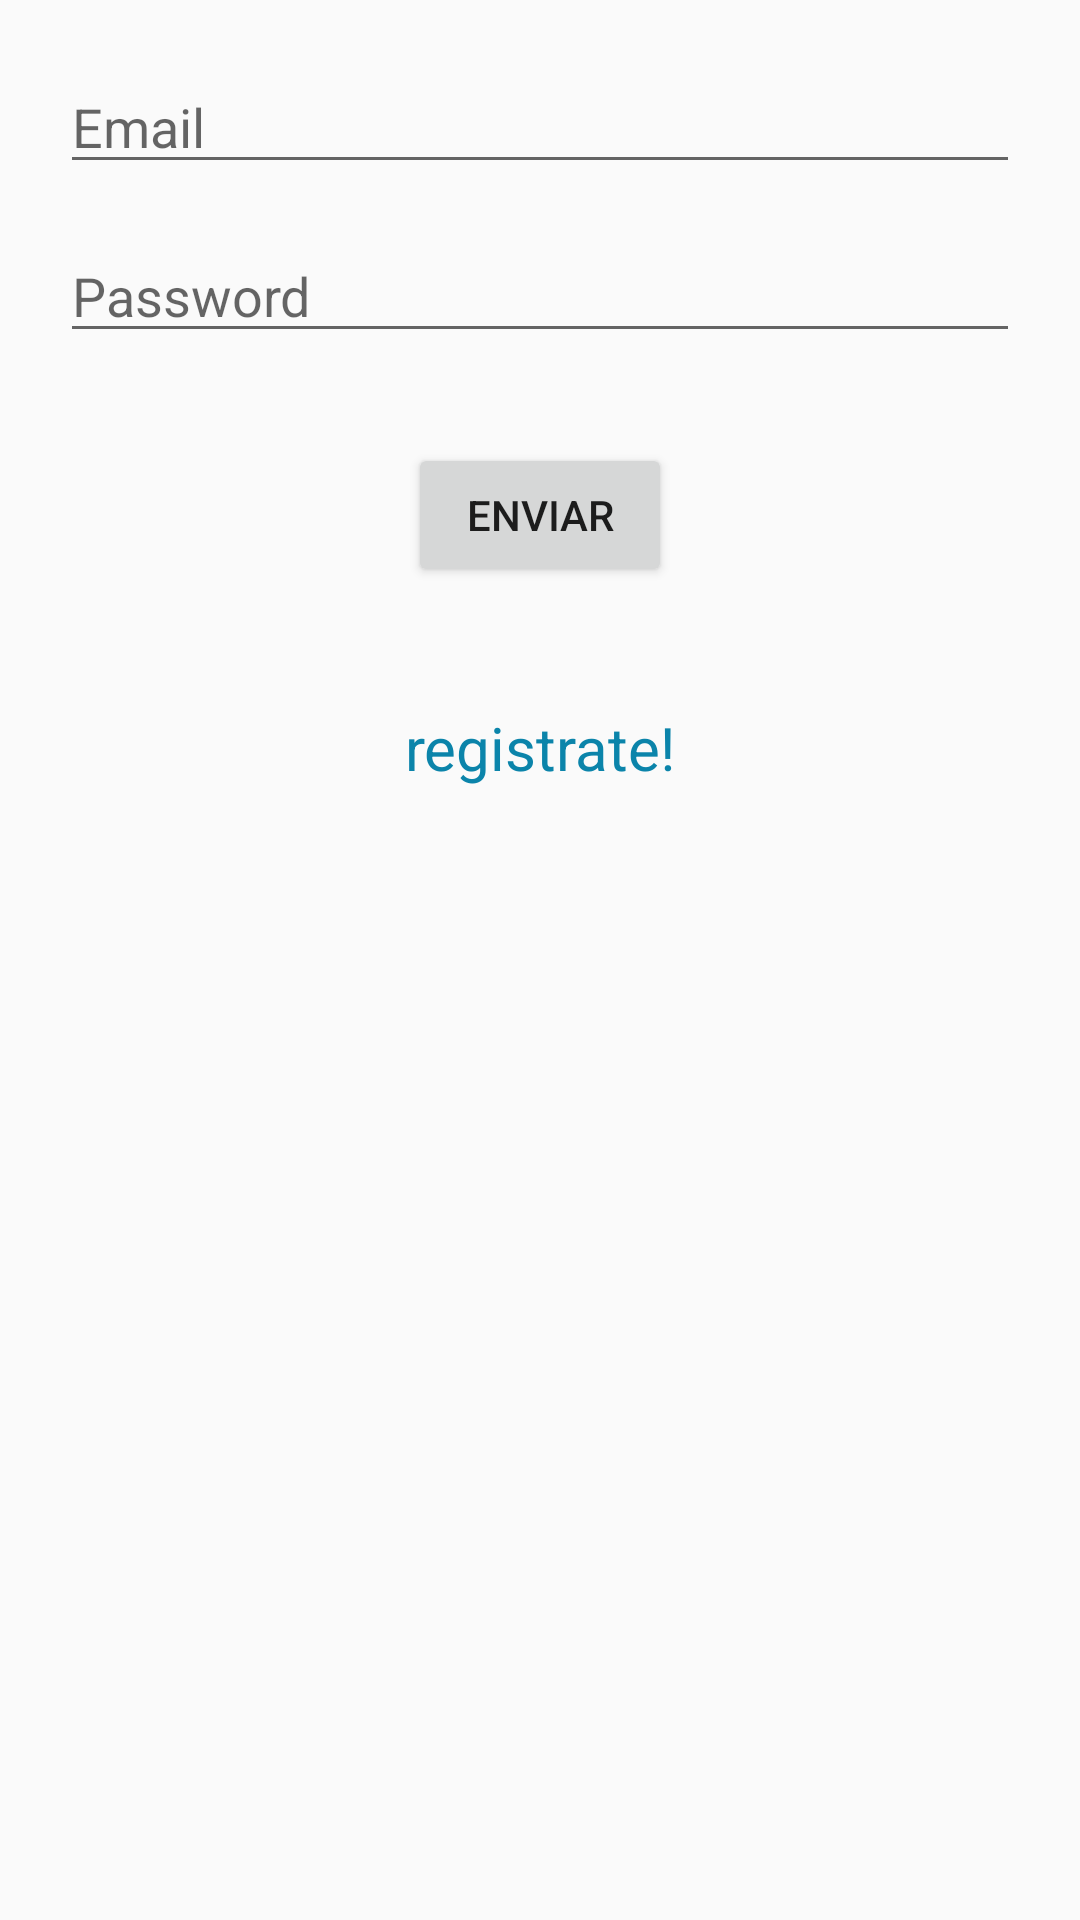

The Android layout XML behind this screen, and the referenced resources:
<!-- AndroidManifest.xml: application theme AppTheme -->
<!-- res/layout/activity_login.xml -->
<?xml version="1.0" encoding="utf-8"?>
<LinearLayout xmlns:android="http://schemas.android.com/apk/res/android" android:orientation="vertical"
android:layout_width="fill_parent" android:layout_height="fill_parent"  android:padding="20dip">

<EditText android:id="@+id/txtEmail" android:layout_height="wrap_content"
    android:layout_width="fill_parent" android:hint="Email" android:inputType="textEmailAddress" />

<EditText android:id="@+id/txtPass" android:layout_height="wrap_content"
    android:layout_width="fill_parent" android:hint="Password" android:inputType="textPassword"
    android:layout_marginTop="15dip" android:layout_marginBottom="30dip" />


<Button android:id="@+id/btnLogin" android:layout_height="wrap_content"
    android:layout_width="wrap_content" android:text="enviar"
    android:layout_gravity="center_horizontal" android:paddingLeft="15dip" android:paddingRight="15dip" />

<TextView android:id="@+id/link_to_register"
    android:layout_width="fill_parent"
    android:layout_height="wrap_content"
    android:layout_marginTop="40dip"
    android:layout_marginBottom="40dip"
    android:text="registrate!"
    android:gravity="center"
    android:textSize="20dip"
    android:textColor="#0b84aa"/>

<TextView android:id="@+id/login_error"
    android:layout_width="fill_parent"
    android:layout_height="wrap_content"
    android:layout_marginTop="40dip"
    android:layout_marginBottom="40dip"
    android:gravity="center"
    android:textSize="20dip"
    android:textColor="#0b84aa"/>
</LinearLayout>
<!-- resources referenced by this layout -->
<resources>
  <style name="AppTheme" parent="Theme.AppCompat.Light">
          
          <item name="colorPrimary">#008bb9</item>
  
      
      <item name="colorPrimaryDark">#00678a</item>
  
      
  <item name="colorAccent">#008bb9</item>
  
  
  te
          <item name="colorControlHighlight">#008bb9</item>
  
      
      </style>
</resources>
